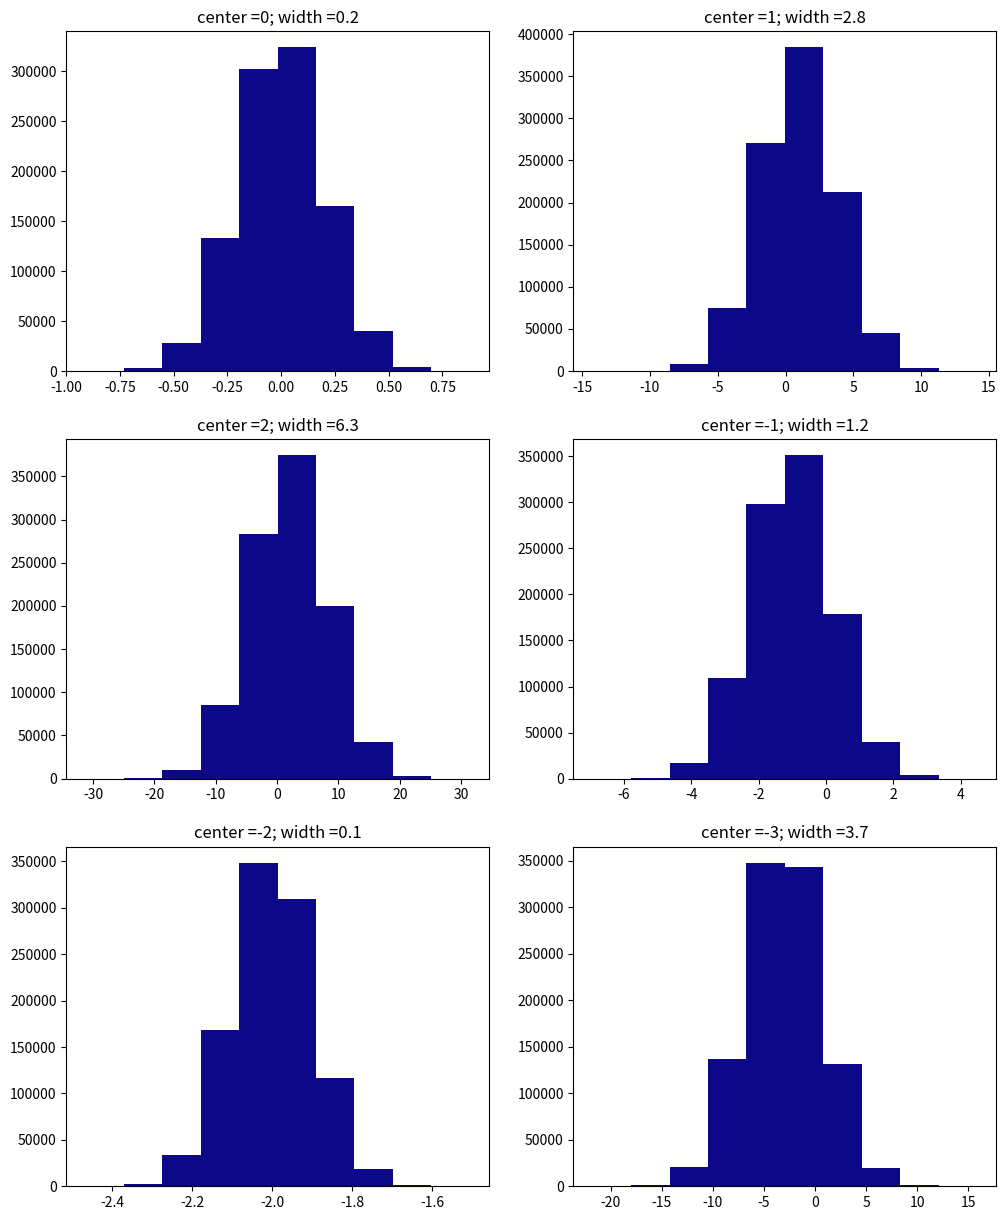
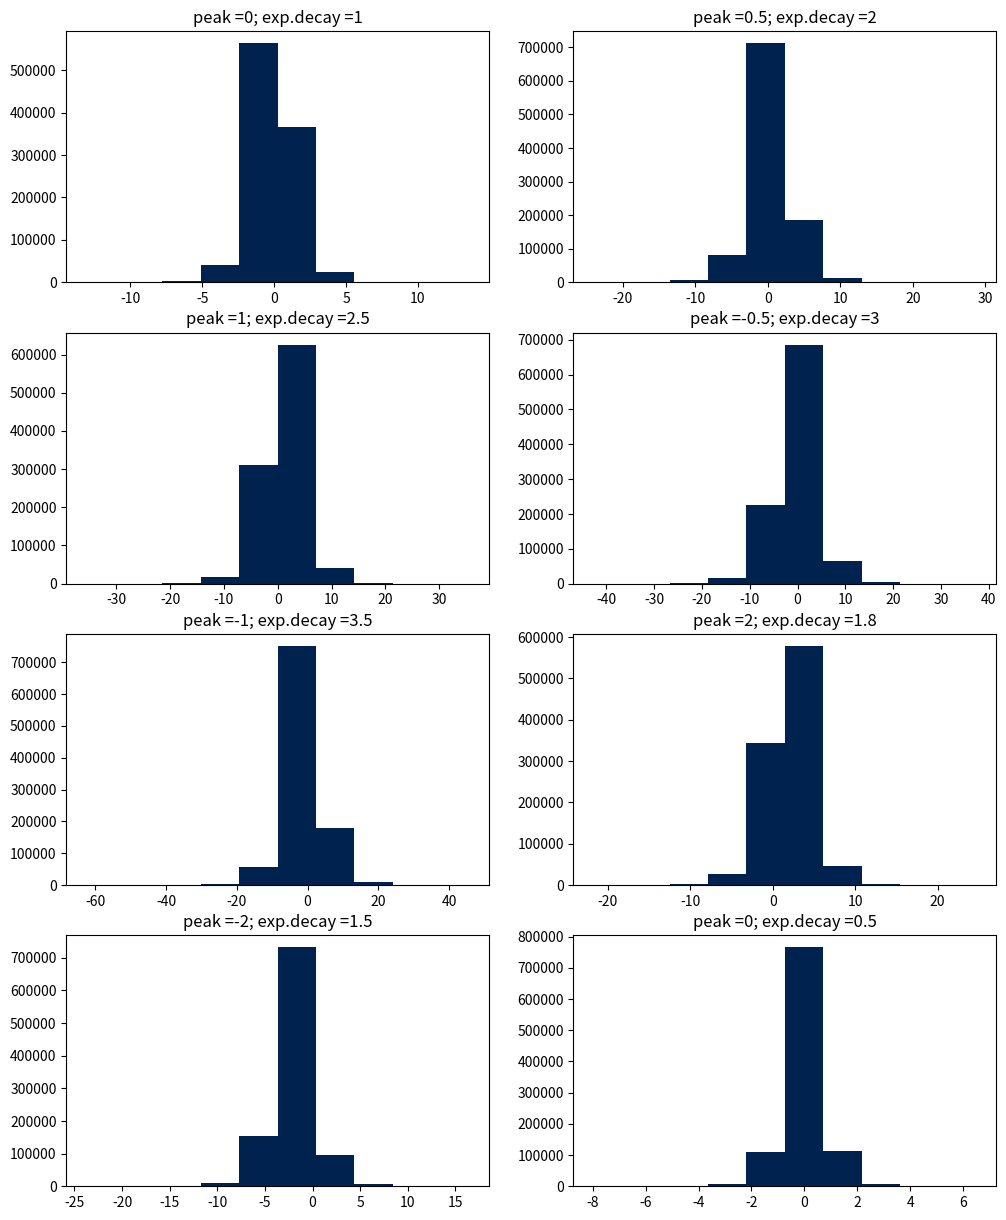
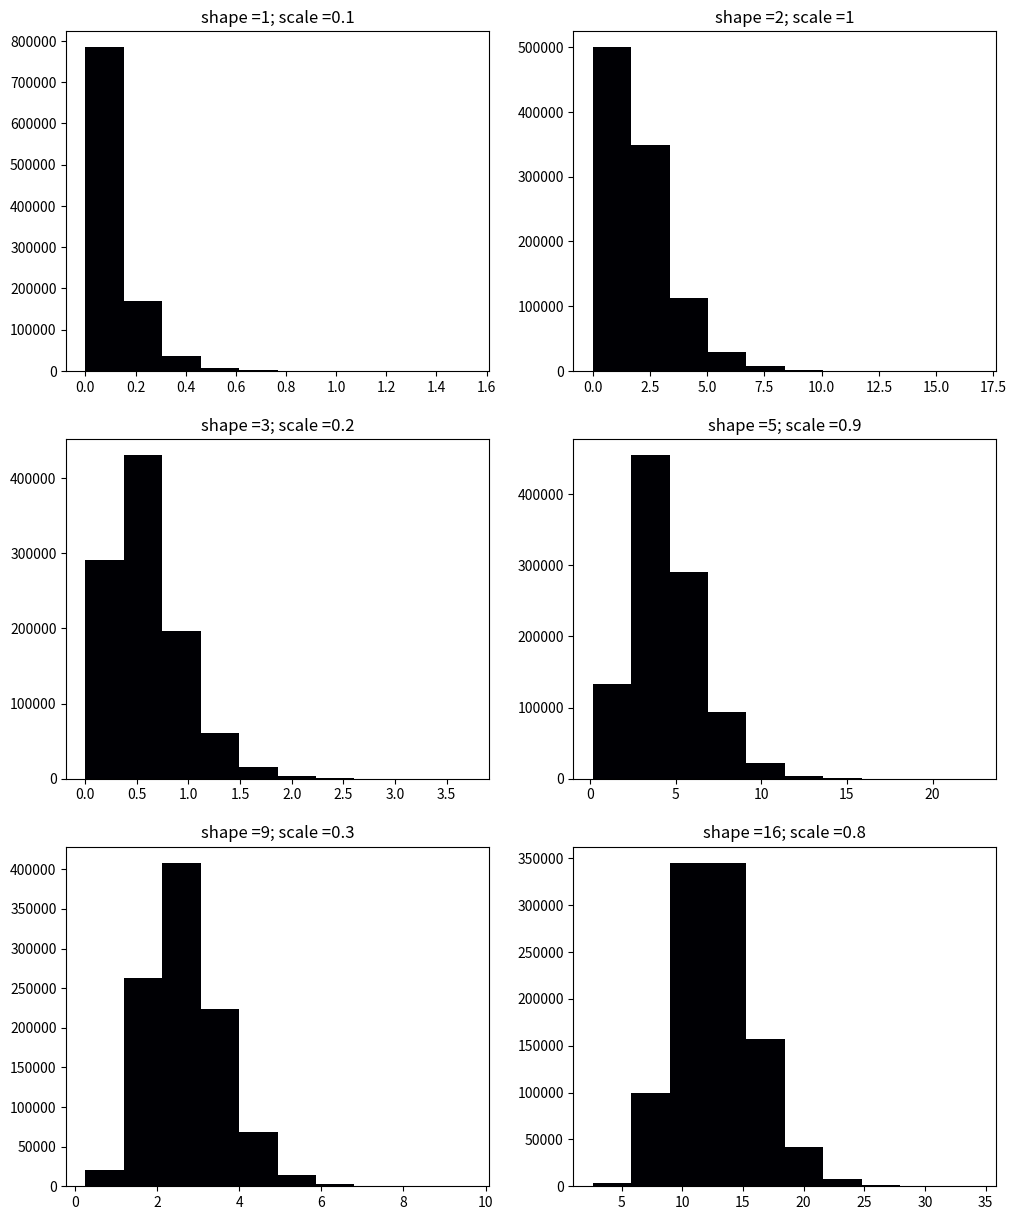
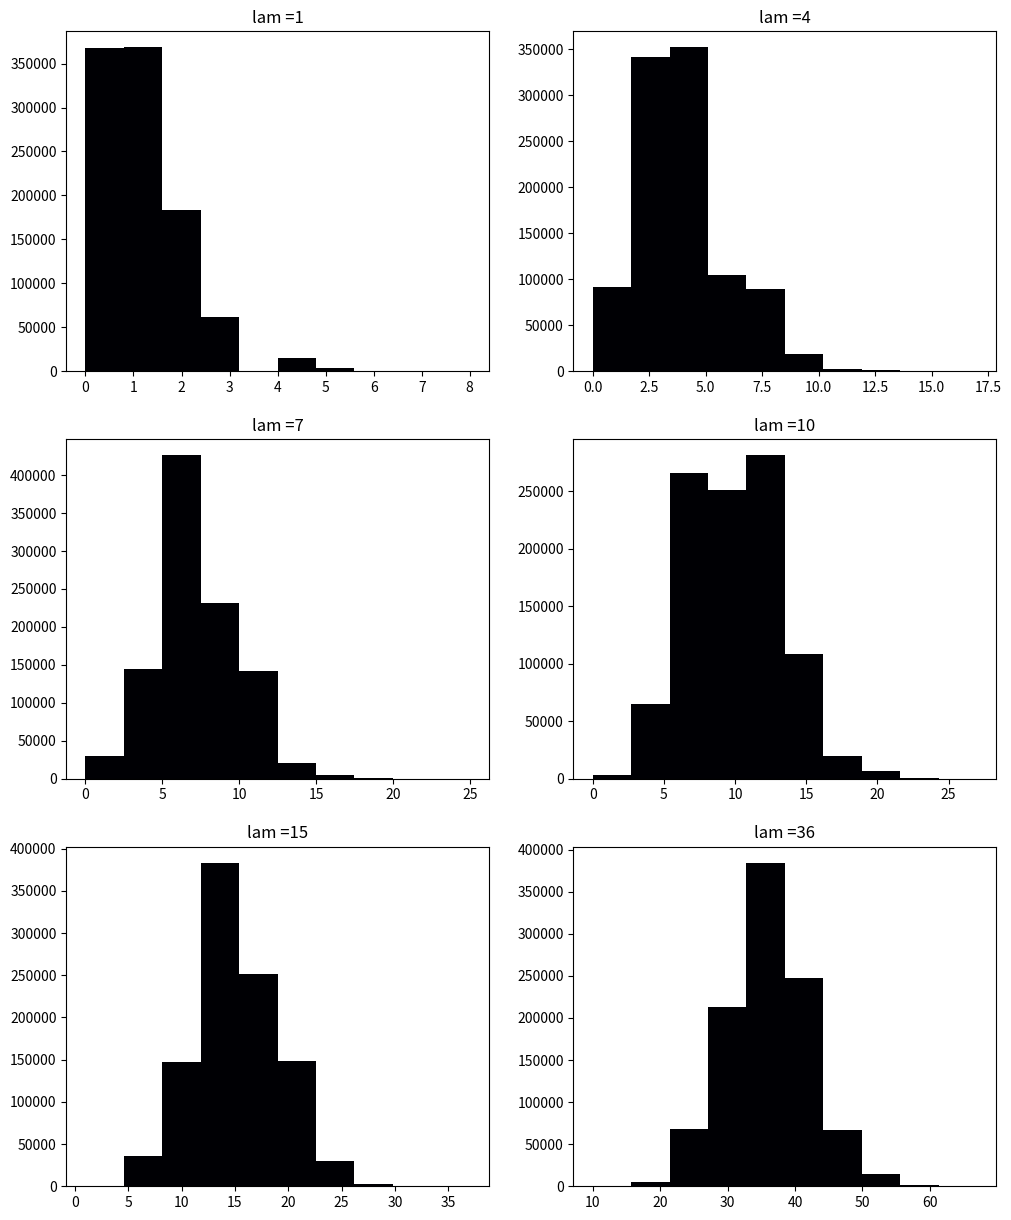

Reproduce these figures in Python, in order.
# -*- coding: utf-8 -*-
"""
Created on Fri Jun  5 10:32:17 2020

@author: FliaSalinasRodriguez
"""
import numpy as np
from matplotlib import pyplot as plt

rng = np.random.default_rng()
size = 1000000

plt.rcParams["axes.prop_cycle"] = plt.cycler("color", plt.cm.plasma(np.linspace(0,1,2000)))
'Distribucion Normal'
loc = [0, 1, 2, -1, -2,-3]
scale = [0.2, 2.8, 6.3, 1.2, 0.1, 3.7]
plt.figure(figsize=(12, 15))
for i in range(6):
    normal = rng.normal(loc[i],scale[i],size)
    plt.subplot(3,2,i+1).set_title('center ='+str(loc[i])+'; width ='+str(scale[i]))
    plt.hist(normal)
plt.show()

print('Distribucion Normal:')
print('loc = centro de la curva , width = ancho de la curva')
print('1: loc=0, width=2; el centro de la curva se ubica en 0, la curva es de anchura 2')
print('2: loc=1, width=2.8; el centro se desplaza 1, la curva es de anchura 2.8 ahora')
print('3: loc=2, width=6.3; el centro se desplaza 1, la curva es de anchura 6.3 ahora')
print('4: loc=-1, width=1.2; el centro se desplaza -3, la curva es de anchura 1.2 ahora')
print('5: loc=-2, width=0.1; el centro se desplaza -1, la curva es de anchura 0.1 ahora')
print('6: loc=-3, width=3.7; el centro se desplaza -1, la curva es de anchura 3.7 ahora')
print('Conclusion: si el ancho es más pequeño, los valores se encuentran distribuidos de forma más \n ordenada sobre el centro')
print()
plt.rcParams["axes.prop_cycle"] = plt.cycler("color", plt.cm.cividis(np.linspace(0,1,2000)))
'Distribucion de laplace'
peak = [0, 0.5, 1, -0.5, -1, 2 , -2 , 0]
scale = [1, 2, 2.5, 3, 3.5 , 1.8, 1.5, 0.5]
plt.figure(figsize=(12, 15))
for i in range(8):
    laplace = rng.laplace(peak[i],scale[i],size)
    plt.subplot(4,2,i+1).set_title('peak ='+str(peak[i])+'; exp.decay ='+str(scale[i]))
    plt.hist(laplace)
plt.show()
    
print('Distribucion de Laplace:')
print('loc = pico de la curva , scale = Caida exponencial de la curva')
print('1: loc=0, scale=1; el pico de la curva se ubica en 0, la caida exponencial es de 1')
print('2: loc=0.5, scale=2; el centro se desplaza 0.5, la caida exponencial es de 2 ahora')
print('3: loc=1, scale=2.5; el centro se desplaza 0.5, la caida exponencial es de 2.5 ahora')
print('4: loc=-0.5, scale=3; el centro se desplaza -1.5, la caida exponencial es de 3 ahora')
print('5: loc= -1, scale=3.5; el centro se desplaza -0.5, la caida exponencial es de 3.5 ahora')
print('6: loc= 2, scale=1.8; el centro se desplaza 3, la caida exponencial es de 1.8 ahora')
print('7: loc=-2, scale=1.5; el centro se desplaza -4,la caida exponencial es de 1.5 ahora')
print('8: loc= 0, scale=0.5; el centro se desplaza 2, la caida exponencial es de 0.5 ahora')
print('Conclusion: A medida que la caida exponencial aumenta, los datos tienden a concentrarse sobre el pico de la curva')
print()

plt.rcParams["axes.prop_cycle"] = plt.cycler("color", plt.cm.magma(np.linspace(0,1,2000)))
'Distribucion Gamma'
shape = [1, 2, 3, 5, 9, 16]
scale = [0.1, 1, 0.2, 0.9, 0.3 , 0.8]
plt.figure(figsize=(12, 15))
for i in range(6):
    gamma = rng.gamma(shape[i],scale[i],size)
    plt.subplot(3,2,i+1).set_title('shape ='+str(shape[i])+'; scale ='+str(scale[i]))
    plt.hist(gamma)
plt.show()

print('Distribucion Gamma:')
print('shape = forma de la curva , scale = escala de la curva')
print('1: shape=1, scale=0.1; la forma de la curva es 0, su escala es de 0.1')
print('2: shape=2, scale=1; la forma de la curva es ahora 2, su escala es de 1')
print('3: shape=3, scale=0.2; la forma de la curva es ahora 3, su escala es de 0.2')
print('4: shape=5, scale=0.9; la forma de la curva es ahora 5, su escala es de 0.9')
print('5: shape=9, scale=0.3; la forma de la curva es ahora 9, su escala es de 0.3')
print('6: shape=16, scale=0.8; la forma de la curva es ahora 16, su escala es de 0.8')
print('Conclusion: Si la escala es más alta, los datos dejan de concentrarse de forma uniforme sobre \n el centro.')
print()
plt.rcParams["axes.prop_cycle"] = plt.cycler("color", plt.cm.inferno(np.linspace(0,1,2000)))
'Distribucion Poisson'
lam = [1, 4, 7, 10, 15, 36]
plt.figure(figsize=(12, 15))
for i in range(6):
    poisson = rng.poisson(lam[i],size)
    plt.subplot(3,2,i+1).set_title('lam ='+str(lam[i]))
    plt.hist(poisson)
plt.show()

print('Distribucion Poisson:')
print('lam = cantidad esperada de que se encuentre ese valor')
print('1: lam=1; se ubica el valor esperado en 1')
print('2: lam=4; se ubica el valor esperado en 4')
print('3: lam=7; se ubica el valor esperado en 7')
print('4: lam=10; se ubica el valor esperado en 10')
print('5: lam=15; se ubica el valor esperado en 15')
print('6: lam=36; se ubica el valor esperado en 36')
print('Conclusion: A medida que lambda aumenta, la concentracion de valores se distribuye en el rango que cubre \n a lambda, y no únicamente sobre lambda')
print()